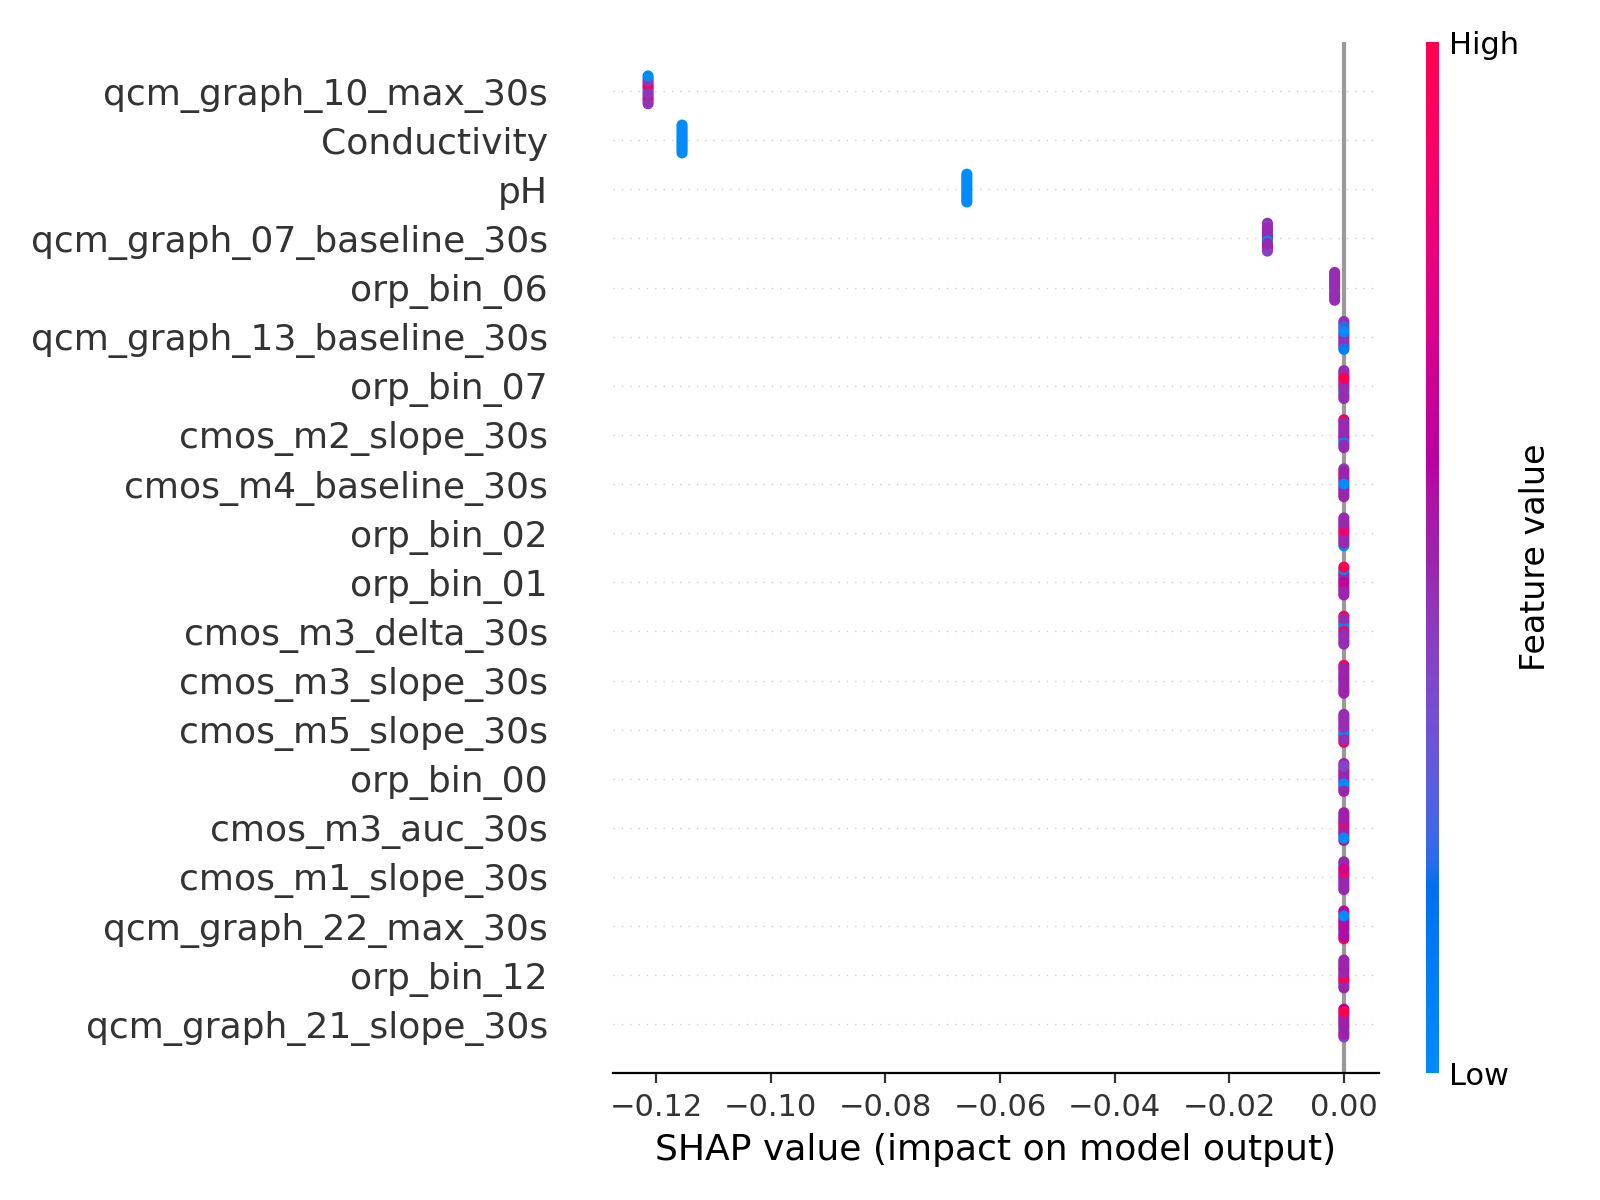

The file beside this chart, header and first rows:
feature, mean_abs_shap
qcm_graph_10_max_30s, 0.1214
Conductivity, 0.1155
pH, 0.06579
qcm_graph_07_baseline_30s, 0.01334
orp_bin_06, 0.001603
qcm_graph_13_baseline_30s, 9.381654096864836e-08
orp_bin_07, 3.891576347800813e-09
cmos_m2_slope_30s, 3.105497945802674e-16
cmos_m4_baseline_30s, 1.2080053587161694e-16
orp_bin_02, 4.477833554604862e-17
orp_bin_01, 2.340799958069136e-17
cmos_m3_delta_30s, 1.8241143269297875e-17
cmos_m3_slope_30s, 2.6189999519615726e-18
cmos_m5_slope_30s, 1.8747794627874195e-18
orp_bin_00, 4.872642626772671e-19
cmos_m3_auc_30s, 2.4158193527980312e-25
cmos_m1_slope_30s, 9.119947767111832e-26
qcm_graph_22_max_30s, 1.7347427494014017e-27
orp_bin_12, 9.66648555131743e-28
qcm_graph_21_slope_30s, 1.9062811631809048e-28
qcm_graph_13_delta_30s, 0.0
qcm_graph_04_max_30s, 0.0
qcm_graph_21_auc_30s, 0.0
qcm_graph_14_max_30s, 0.0
qcm_graph_03_auc_30s, 0.0
qcm_graph_09_slope_30s, 0.0
qcm_graph_15_max_30s, 0.0
qcm_graph_12_delta_30s, 0.0
qcm_graph_14_auc_30s, 0.0
qcm_graph_10_auc_30s, 0.0
qcm_graph_20_baseline_30s, 0.0
qcm_graph_16_delta_30s, 0.0
qcm_graph_12_slope_30s, 0.0
qcm_graph_08_slope_30s, 0.0
qcm_graph_09_delta_30s, 0.0
qcm_graph_10_slope_30s, 0.0
qcm_graph_16_auc_30s, 0.0
qcm_graph_04_auc_30s, 0.0
qcm_graph_14_delta_30s, 0.0
qcm_graph_03_delta_30s, 0.0
qcm_graph_07_delta_30s, 0.0
qcm_graph_08_baseline_30s, 0.0
qcm_graph_05_baseline_30s, 0.0
qcm_graph_11_delta_30s, 0.0
qcm_graph_05_max_30s, 0.0
qcm_graph_10_delta_30s, 0.0
qcm_graph_16_max_30s, 0.0
Brix_1, 0.0
qcm_graph_01_slope_30s, 0.0
qcm_graph_21_max_30s, 0.0
group_id, 0.0
qcm_graph_13_slope_30s, 0.0
qcm_graph_11_baseline_30s, 0.0
qcm_graph_05_delta_30s, 0.0
qcm_graph_16_slope_30s, 0.0
qcm_graph_15_baseline_30s, 0.0
qcm_graph_07_max_30s, 0.0
qcm_graph_08_auc_30s, 0.0
qcm_graph_04_slope_30s, 0.0
qcm_graph_13_max_30s, 0.0
... 82 more rows
